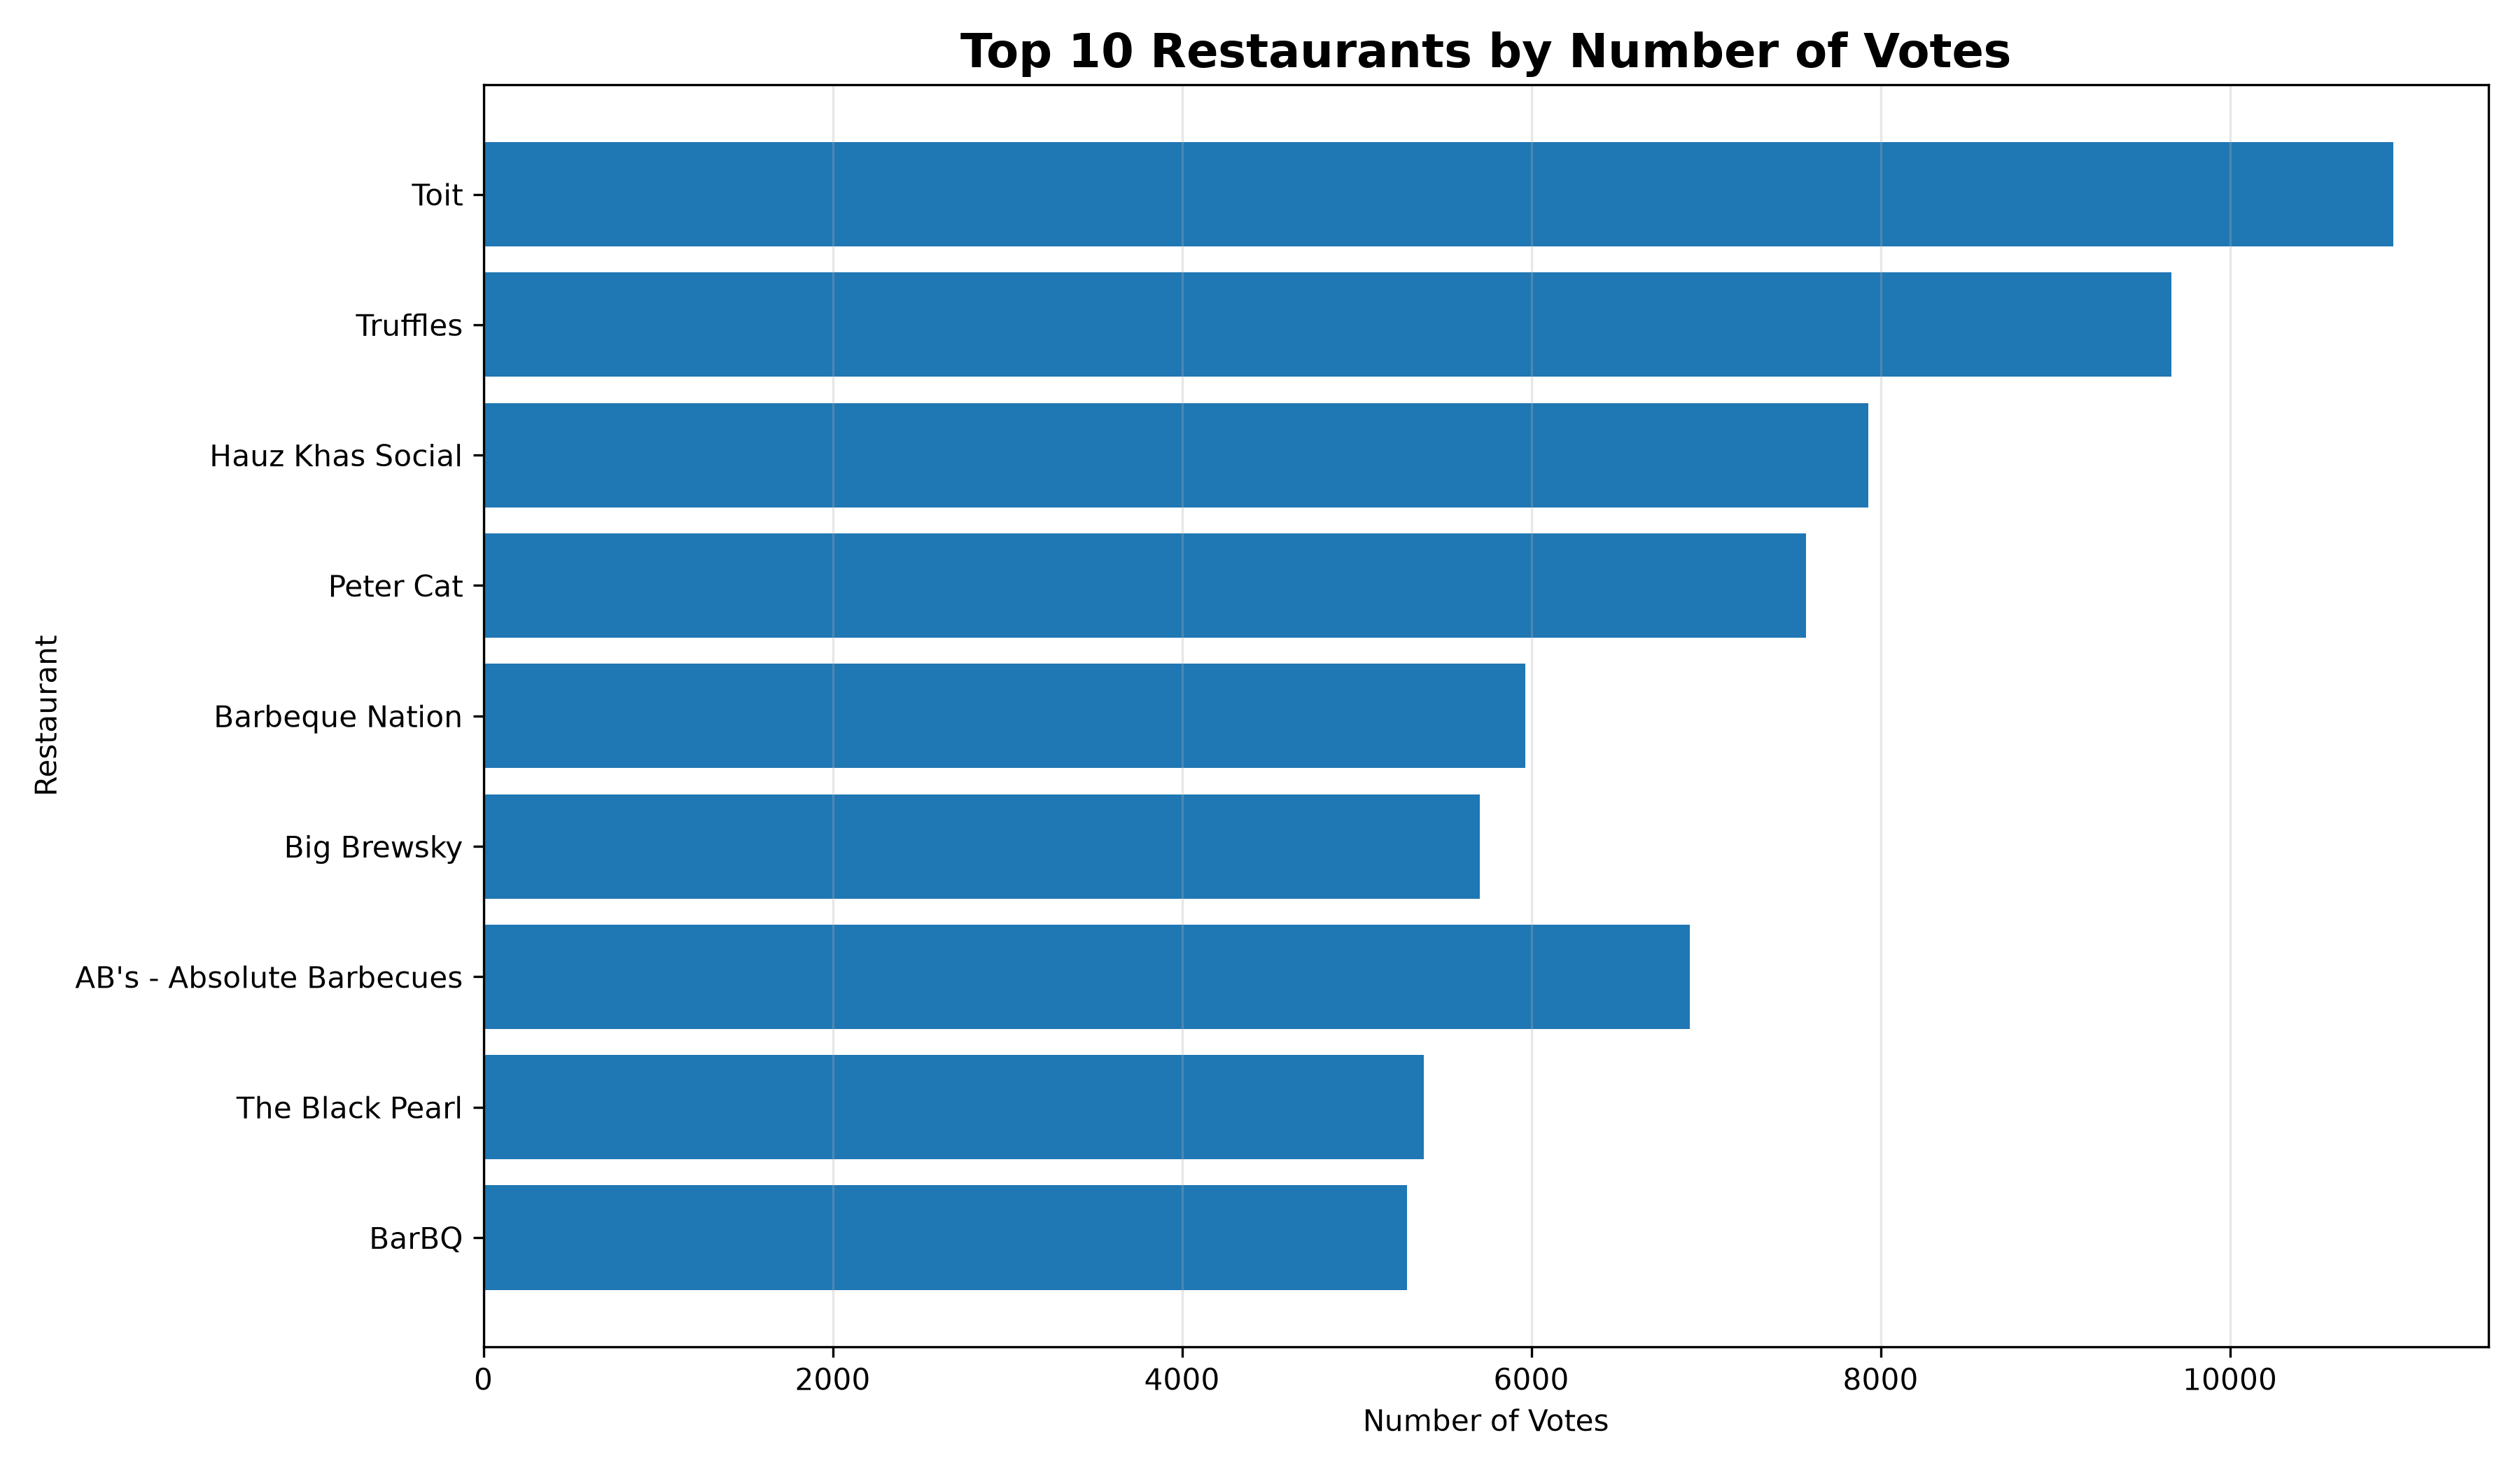

Values plotted in this chart, from the file beside it:
Restaurant Name, City, Votes, Aggregate rating, Cuisines
Toit, Bangalore, 10934, 4.8, Italian, American, Pizza
Truffles, Bangalore, 9667, 4.7, American, Burger, Cafe
Hauz Khas Social, New Delhi, 7931, 4.3, Continental, American, Asian, North Indi…
Peter Cat, Kolkata, 7574, 4.3, Continental, North Indian
AB's - Absolute Barbecues, Bangalore, 6907, 4.6, European, Mediterranean, North Indian
Barbeque Nation, Kolkata, 5966, 4.9, North Indian, Chinese
Big Brewsky, Bangalore, 5705, 4.5, Finger Food, North Indian, Italian, Cont…
AB's - Absolute Barbecues, Hyderabad, 5434, 4.9, European, Mediterranean, North Indian
The Black Pearl, Bangalore, 5385, 4.1, North Indian, European, Mediterranean
BarBQ, Kolkata, 5288, 4.2, Chinese, North Indian
